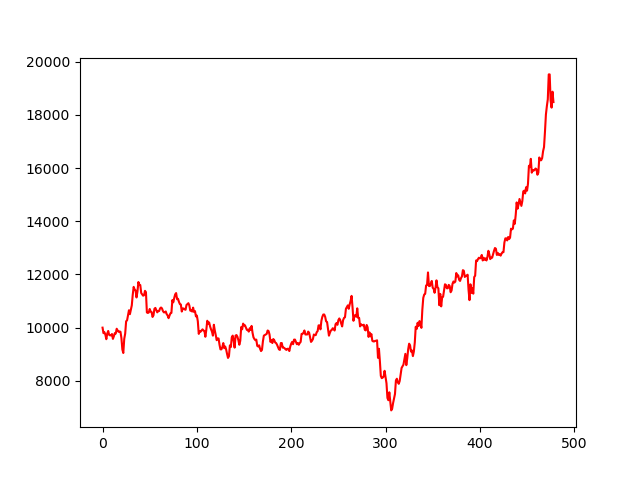

Data behind this chart, as committed beside it:
, 0
0, 10000
1, 9792
2, 9826
3, 9734
4, 9565
5, 9780
6, 9876
7, 9727
8, 9710
9, 9710
10, 9760
11, 9578
12, 9677
13, 9793
14, 9777
15, 9959
16, 9893
17, 9843
18, 9859
19, 9843
20, 9611
21, 9180
22, 9047
23, 9578
24, 9777
25, 10240
26, 10273
27, 10472
28, 10654
29, 10505
30, 10671
31, 10837
32, 11235
33, 11533
34, 11434
35, 11401
36, 11135
37, 11351
38, 11715
39, 11616
40, 11599
41, 11301
42, 11251
43, 11202
44, 11218
45, 11384
46, 11334
47, 10572
48, 10552
49, 10569
50, 10701
51, 10602
52, 10586
53, 10402
54, 10464
55, 10708
56, 10741
57, 10658
58, 10575
59, 10625
... 419 more rows
